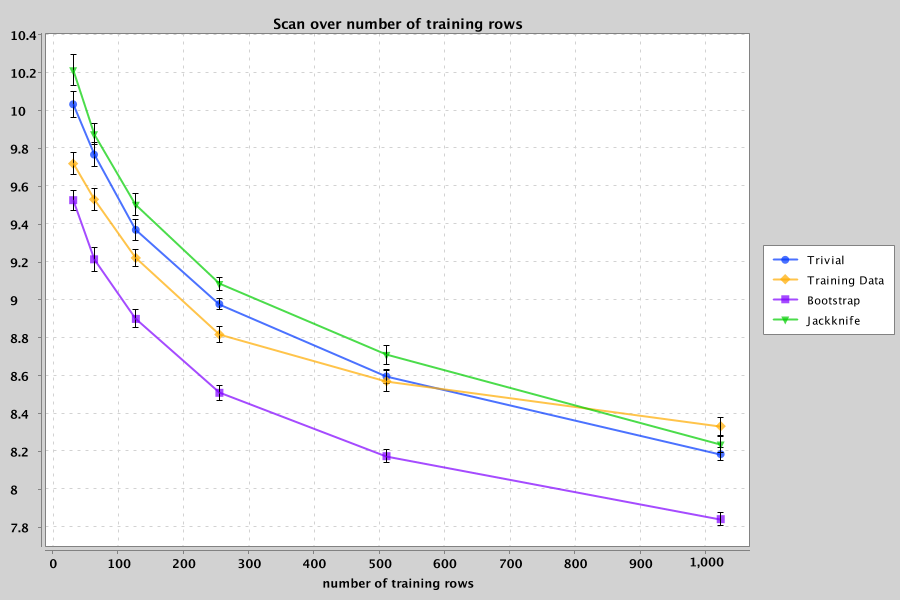

Source data for this figure (header and first rows):
correlation method, metric, mean value, std error of value, function, trials, train, test, bags, observational, sample noise, linear rho, quadratic fuzz, output index 0, output index 1, output index 2
Trivial, negative log probability density, 10.03, 0.06734, Friedman-Grosse 8 columns, 16, 32, 128, 64, true, 1.0, 0.9, 0.5, 0, 1, 2
Training Data, negative log probability density, 9.721, 0.05595, Friedman-Grosse 8 columns, 16, 32, 128, 64, true, 1.0, 0.9, 0.5, 0, 1, 2
Bootstrap, negative log probability density, 9.528, 0.05218, Friedman-Grosse 8 columns, 16, 32, 128, 64, true, 1.0, 0.9, 0.5, 0, 1, 2
Jackknife, negative log probability density, 10.21, 0.08276, Friedman-Grosse 8 columns, 16, 32, 128, 64, true, 1.0, 0.9, 0.5, 0, 1, 2
Trivial, negative log probability density, 9.769, 0.06276, Friedman-Grosse 8 columns, 16, 64, 128, 64, true, 1.0, 0.9, 0.5, 0, 1, 2
Training Data, negative log probability density, 9.532, 0.05697, Friedman-Grosse 8 columns, 16, 64, 128, 64, true, 1.0, 0.9, 0.5, 0, 1, 2
Bootstrap, negative log probability density, 9.216, 0.06372, Friedman-Grosse 8 columns, 16, 64, 128, 64, true, 1.0, 0.9, 0.5, 0, 1, 2
Jackknife, negative log probability density, 9.876, 0.05456, Friedman-Grosse 8 columns, 16, 64, 128, 64, true, 1.0, 0.9, 0.5, 0, 1, 2
Trivial, negative log probability density, 9.371, 0.055, Friedman-Grosse 8 columns, 16, 128, 128, 64, true, 1.0, 0.9, 0.5, 0, 1, 2
Training Data, negative log probability density, 9.223, 0.04663, Friedman-Grosse 8 columns, 16, 128, 128, 64, true, 1.0, 0.9, 0.5, 0, 1, 2
Bootstrap, negative log probability density, 8.901, 0.04772, Friedman-Grosse 8 columns, 16, 128, 128, 64, true, 1.0, 0.9, 0.5, 0, 1, 2
Jackknife, negative log probability density, 9.504, 0.05904, Friedman-Grosse 8 columns, 16, 128, 128, 64, true, 1.0, 0.9, 0.5, 0, 1, 2
Trivial, negative log probability density, 8.979, 0.03058, Friedman-Grosse 8 columns, 16, 256, 128, 64, true, 1.0, 0.9, 0.5, 0, 1, 2
Training Data, negative log probability density, 8.819, 0.04335, Friedman-Grosse 8 columns, 16, 256, 128, 64, true, 1.0, 0.9, 0.5, 0, 1, 2
Bootstrap, negative log probability density, 8.511, 0.04001, Friedman-Grosse 8 columns, 16, 256, 128, 64, true, 1.0, 0.9, 0.5, 0, 1, 2
Jackknife, negative log probability density, 9.086, 0.03475, Friedman-Grosse 8 columns, 16, 256, 128, 64, true, 1.0, 0.9, 0.5, 0, 1, 2
Trivial, negative log probability density, 8.597, 0.03666, Friedman-Grosse 8 columns, 16, 512, 128, 64, true, 1.0, 0.9, 0.5, 0, 1, 2
Training Data, negative log probability density, 8.572, 0.05469, Friedman-Grosse 8 columns, 16, 512, 128, 64, true, 1.0, 0.9, 0.5, 0, 1, 2
Bootstrap, negative log probability density, 8.176, 0.03476, Friedman-Grosse 8 columns, 16, 512, 128, 64, true, 1.0, 0.9, 0.5, 0, 1, 2
Jackknife, negative log probability density, 8.711, 0.04892, Friedman-Grosse 8 columns, 16, 512, 128, 64, true, 1.0, 0.9, 0.5, 0, 1, 2
Trivial, negative log probability density, 8.187, 0.03597, Friedman-Grosse 8 columns, 16, 1024, 128, 64, true, 1.0, 0.9, 0.5, 0, 1, 2
Training Data, negative log probability density, 8.335, 0.04728, Friedman-Grosse 8 columns, 16, 1024, 128, 64, true, 1.0, 0.9, 0.5, 0, 1, 2
Bootstrap, negative log probability density, 7.843, 0.03514, Friedman-Grosse 8 columns, 16, 1024, 128, 64, true, 1.0, 0.9, 0.5, 0, 1, 2
Jackknife, negative log probability density, 8.238, 0.04027, Friedman-Grosse 8 columns, 16, 1024, 128, 64, true, 1.0, 0.9, 0.5, 0, 1, 2
